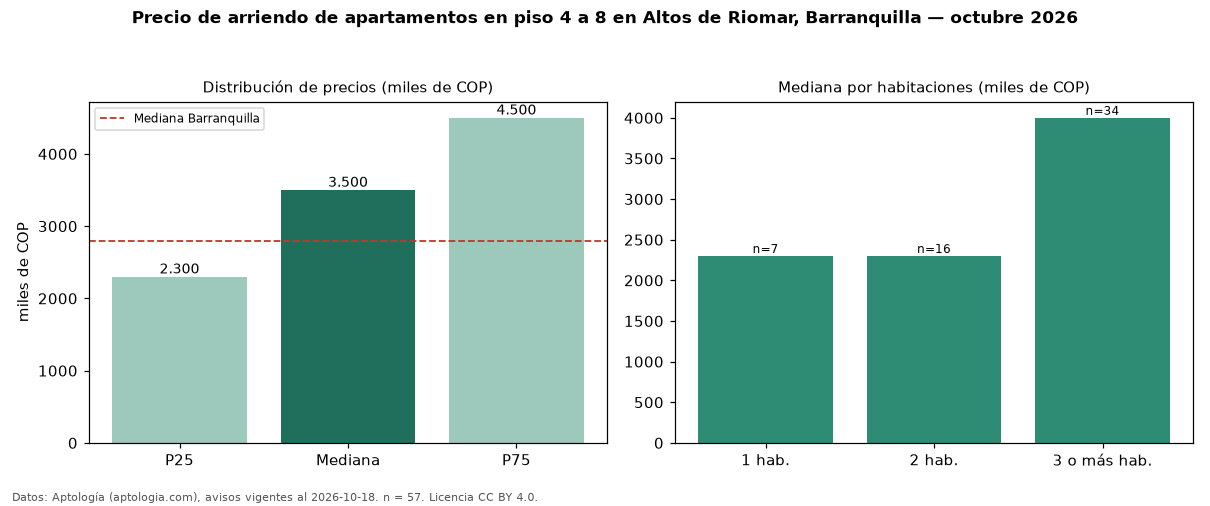

The file beside this chart, header and first rows:
seccion, metrica, valor, moneda, n
filtro, piso2, en piso 4 a 8, , 57
precio, p25, 2300000, COP, 57
precio, mediana, 3500000, COP, 57
precio, p75, 4500000, COP, 57
precio, minimo, 1165000, COP, 57
precio, maximo, 13400000, COP, 57
m2, mediana_precio_m2, 34737, COP, 55
m2, area_mediana_m2, 95.0, m2, 55
admin, mediana_admin_mes, 515000, COP, 17
banos, mediana_banos, 2.0, , 
parqueadero, pct_con_parqueadero, 98.2, %, 56
estrato, estrato_mas_frecuente, 6, , 56
habitaciones, 1, 2300000, COP, 7
habitaciones, 2, 2300000, COP, 16
habitaciones, 3+, 4000000, COP, 34
ciudad, mediana_ciudad_referencia, 2800000, COP, 
ciudad, mediana_m2_ciudad, 33654, COP, 
fuente, fecha_datos, 2026-10-18, , 
fuente, atribucion, https://www.aptologia.com/arriendo/barra…, , 
fuente, licencia, CC BY 4.0, , 
